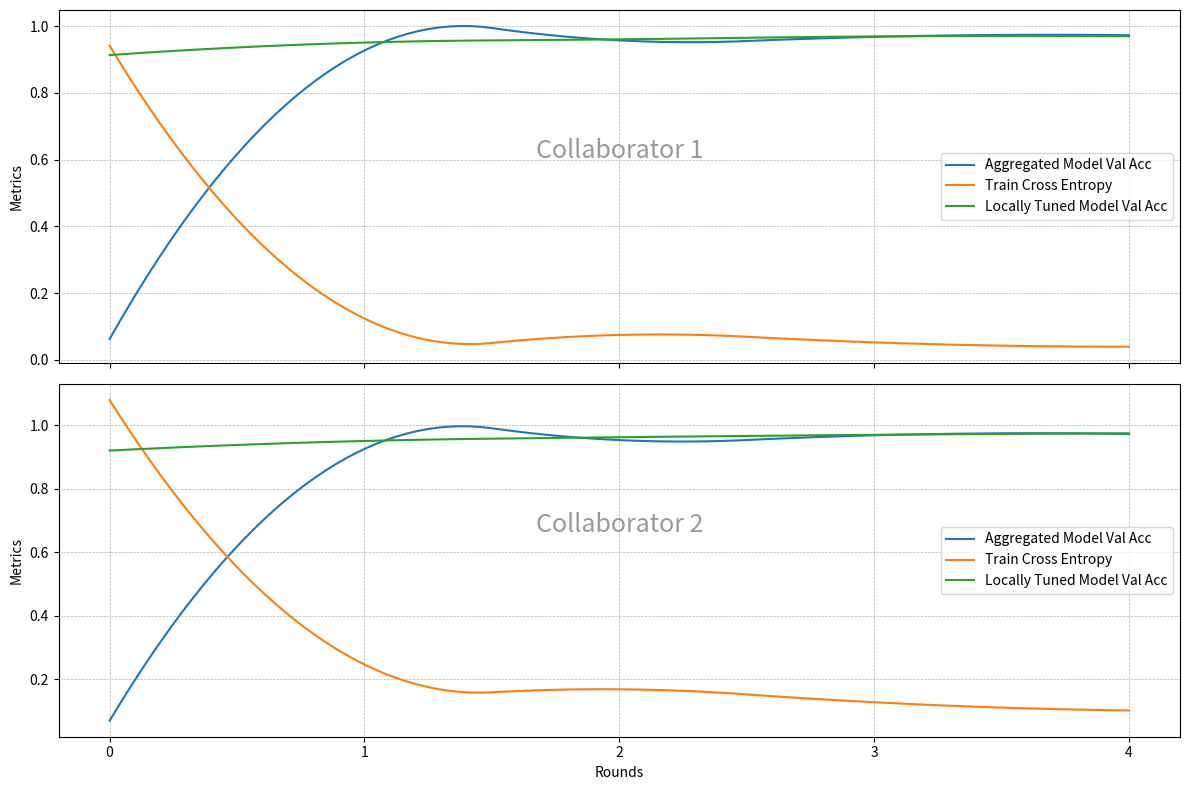

Python code for this plot:
import matplotlib.pyplot as plt
import numpy as np
from scipy.interpolate import make_interp_spline

# Data from the logs
rounds = [
          0, 1, 2, 3, 4, 
          # 5, 6, 7, 8, 9
          ]
collaborator1_agg_model_val_acc = [
    0.06279999762773514, 
    0.926800012588501, 
    0.9570000171661377, 
    0.9674000144004822, 
    0.972599983215332,
    # 0.9757999777793884,
    # 0.9783999919891357,
    # 0.9805999994277954,
    # 0.9810000061988831,
    # 0.9818000197410583
]
collaborator1_train_cross_entropy = [
    0.9409059286117554, 
    0.12404325604438782, 
    0.0749373510479927, 
    0.05283943936228752, 
    0.039963290095329285,
    # 0.03276584669947624,
    # 0.027651283890008926,
    # 0.022429443895816803,
    # 0.019461430609226227,
    # 0.01668413355946541
]
collaborator1_locally_tuned_model_val_acc = [
    0.9129999876022339, 
    0.9503999948501587, 
    0.9602000117301941, 
    0.9688000082969666, 
    0.9693999886512756,
    # 0.9735999703407288,
    # 0.9751999974250793,
    # 0.9753999710083008,
    # 0.9768000245094299,
    # 0.9818000197410583
]

collaborator2_agg_model_val_acc = [
    0.06921384483575821, 
    0.9247849583625793, 
    0.9525905251502991, 
    0.9675934910774231, 
    0.9717943668365479,
    # 0.9757951498031616,
    # 0.9801960587501526,
    # 0.9799960255622864,
    # 0.9803960919380188,
    # 0.9809961915016174
]
collaborator2_train_cross_entropy = [
    1.0785664319992065, 
    0.24602793157100677, 
    0.1680326759815216, 
    0.12732785940170288, 
    0.10157092660665512,
    # 0.0866941511631012,
    # 0.07262127101421356,
    # 0.06606701761484146,
    # 0.05299024656414986,
    # 0.04825533926486969
]
collaborator2_locally_tuned_model_val_acc = [
    0.9195839166641235, 
    0.9497899413108826, 
    0.9615923166275024, 
    0.9691938161849976, 
    0.973994791507721,
    # 0.976195216178894,
    # 0.976195216178894,
    # 0.9827965497970581,
    # 0.9785957336425781,
    # 0.9799960255622864
]

# Interpolation for smoothing lines (less smooth)
def smooth_line(x, y, points=100):
    x_new = np.linspace(min(x), max(x), points)
    spl = make_interp_spline(x, y, k=2)  # Using quadratic spline for less smoothing
    y_smooth = spl(x_new)
    return x_new, y_smooth

# Create the subplots
fig, (ax1, ax2) = plt.subplots(2, 1, figsize=(12, 8))

# Smooth and plot for Collaborator 1
x_new, y_smooth = smooth_line(rounds, collaborator1_agg_model_val_acc)
ax1.plot(x_new, y_smooth, label='Aggregated Model Val Acc')

x_new, y_smooth = smooth_line(rounds, collaborator1_train_cross_entropy)
ax1.plot(x_new, y_smooth, label='Train Cross Entropy')

x_new, y_smooth = smooth_line(rounds, collaborator1_locally_tuned_model_val_acc)
ax1.plot(x_new, y_smooth, label='Locally Tuned Model Val Acc')

ax1.set_ylabel('Metrics')
ax1.legend()
ax1.grid(which='both', linestyle='--', linewidth=0.5)
ax1.tick_params(labelbottom=False)  # Remove x-axis labels from the upper subplot
ax1.set_xticks(rounds)  # Set x-ticks to be integers

# Smooth and plot for Collaborator 2
x_new, y_smooth = smooth_line(rounds, collaborator2_agg_model_val_acc)
ax2.plot(x_new, y_smooth, label='Aggregated Model Val Acc')

x_new, y_smooth = smooth_line(rounds, collaborator2_train_cross_entropy)
ax2.plot(x_new, y_smooth, label='Train Cross Entropy')

x_new, y_smooth = smooth_line(rounds, collaborator2_locally_tuned_model_val_acc)
ax2.plot(x_new, y_smooth, label='Locally Tuned Model Val Acc')

ax2.set_xlabel('Rounds')
ax2.set_ylabel('Metrics')
ax2.legend()
ax2.grid(which='both', linestyle='--', linewidth=0.5)
ax2.set_xticks(rounds)  # Set x-ticks to be integers

# Add titles on background
fig.text(0.5, 0.6, 'Collaborator 1', fontsize=18, color='gray', ha='center', va='center', alpha=0.8, transform=ax1.transAxes)
fig.text(0.5, 0.6, 'Collaborator 2', fontsize=18, color='gray', ha='center', va='center', alpha=0.8, transform=ax2.transAxes)

# Adjust layout
plt.tight_layout()
plt.show()
